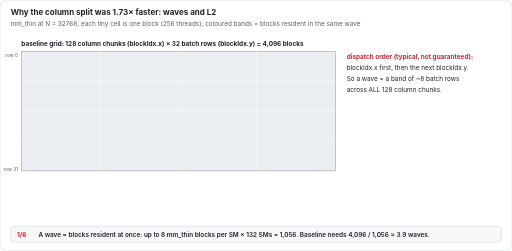
t = 0.00 s
t = 1.20 s: frame unchanged from t = 0.00 s, image omitted
t = 3.60 s: frame unchanged from t = 0.00 s, image omitted
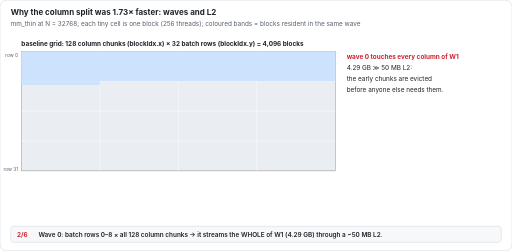
t = 4.80 s
t = 7.20 s: frame unchanged from t = 4.80 s, image omitted
t = 8.40 s: frame unchanged from t = 4.80 s, image omitted

The animated SVG that drew these frames (rendered in a browser with its animation timeline set to each time). Animation: 6 SMIL elements (animate=6); frames cover the first 8.40 s, repeats indefinitely.

<svg xmlns='http://www.w3.org/2000/svg' viewBox='0 0 960 470' width='960' height='470' font-family='Inter, Helvetica, Arial, sans-serif'><title>Why the column split was 1.73× faster: waves and L2</title>
<defs><marker id='ah' markerWidth='10' markerHeight='10' refX='8' refY='5' orient='auto'><path d='M0,0 L10,5 L0,10 z' fill='#57606a'/></marker><marker id='ahr' markerWidth='10' markerHeight='10' refX='8' refY='5' orient='auto'><path d='M0,0 L10,5 L0,10 z' fill='#cf222e'/></marker></defs>
<rect x='0' y='0' width='960' height='470' rx='12' fill='#ffffff' stroke='#d0d7de' stroke-width='1'/>
<text x='20' y='28' text-anchor='start' font-size='15' font-weight='700' fill='#1f2328'>Why the column split was 1.73× faster: waves and L2</text>
<text x='20' y='48' text-anchor='start' font-size='12' font-weight='400' fill='#57606a'>mm_thin at N = 32768; each tiny cell is one block (256 threads); coloured bands = blocks resident in the same wave</text>
<text x='40' y='86' text-anchor='start' font-size='12' font-weight='700' fill='#1f2328'>baseline grid: 128 column chunks (blockIdx.x) × 32 batch rows (blockIdx.y) = 4,096 blocks</text><rect x='40' y='96' width='588.8' height='224' rx='0' fill='#eaeef2' stroke='#57606a' stroke-width='1'/><line x1='40' y1='96' x2='628.8' y2='96' stroke='#ffffff' stroke-width='0.8'/><line x1='40' y1='152' x2='628.8' y2='152' stroke='#ffffff' stroke-width='0.8'/><line x1='40' y1='208' x2='628.8' y2='208' stroke='#ffffff' stroke-width='0.8'/><line x1='40' y1='264' x2='628.8' y2='264' stroke='#ffffff' stroke-width='0.8'/><line x1='40' y1='320' x2='628.8' y2='320' stroke='#ffffff' stroke-width='0.8'/><line x1='40.0' y1='96' x2='40.0' y2='320' stroke='#ffffff' stroke-width='0.8'/><line x1='187.2' y1='96' x2='187.2' y2='320' stroke='#ffffff' stroke-width='0.8'/><line x1='334.4' y1='96' x2='334.4' y2='320' stroke='#ffffff' stroke-width='0.8'/><line x1='481.59999999999997' y1='96' x2='481.59999999999997' y2='320' stroke='#ffffff' stroke-width='0.8'/><line x1='628.8' y1='96' x2='628.8' y2='320' stroke='#ffffff' stroke-width='0.8'/><text x='34' y='106' text-anchor='end' font-size='9' font-weight='400' fill='#57606a'>row 0</text><text x='34' y='320' text-anchor='end' font-size='9' font-weight='400' fill='#57606a'>row 31</text>
<g opacity='1'><animate attributeName='opacity' dur='28.8s' repeatCount='indefinite' calcMode='discrete' values='1;0;0' keyTimes='0;0.1667;1'/>
<rect x='20' y='424' width='920' height='30' rx='6' fill='#f6f8fa' stroke='#d0d7de' stroke-width='1'/>
<text x='32' y='444' text-anchor='start' font-size='12' font-weight='700' fill='#cf222e'>1/6</text>
<text x='72' y='444' text-anchor='start' font-size='12' font-weight='600' fill='#1f2328'>A wave = blocks resident at once: up to 8 mm_thin blocks per SM × 132 SMs = 1,056. Baseline needs 4,096 / 1,056 ≈ 3.9 waves.</text>
<text x='650' y='110' text-anchor='start' font-size='12' font-weight='700' fill='#cf222e'>dispatch order (typical, not guaranteed):</text><text x='650' y='131' text-anchor='start' font-size='12' font-weight='400' fill='#1f2328'>blockIdx.x first, then the next blockIdx.y.</text><text x='650' y='152' text-anchor='start' font-size='12' font-weight='400' fill='#1f2328'>So a wave = a band of ~8 batch rows</text><text x='650' y='173' text-anchor='start' font-size='12' font-weight='400' fill='#1f2328'>across ALL 128 column chunks.</text>
</g>
<g opacity='0'><animate attributeName='opacity' dur='28.8s' repeatCount='indefinite' calcMode='discrete' values='0;1;0;0' keyTimes='0;0.1667;0.3333;1'/>
<rect x='20' y='424' width='920' height='30' rx='6' fill='#f6f8fa' stroke='#d0d7de' stroke-width='1'/>
<text x='32' y='444' text-anchor='start' font-size='12' font-weight='700' fill='#cf222e'>2/6</text>
<text x='72' y='444' text-anchor='start' font-size='12' font-weight='600' fill='#1f2328'>Wave 0: batch rows 0–8 × all 128 column chunks → it streams the WHOLE of W1 (4.29 GB) through a ~50 MB L2.</text>
<rect x='40.0' y='96' width='588.8' height='7' fill='#c8e1ff' fill-opacity='0.85'/><rect x='40' y='103' width='588.8' height='49' fill='#c8e1ff' fill-opacity='0.85'/><rect x='40' y='152' width='147.2' height='7' fill='#c8e1ff' fill-opacity='0.85'/><text x='650' y='110' text-anchor='start' font-size='12' font-weight='700' fill='#cf222e'>wave 0 touches every column of W1</text><text x='650' y='131' text-anchor='start' font-size='12' font-weight='400' fill='#1f2328'>4.29 GB ≫ 50 MB L2:</text><text x='650' y='152' text-anchor='start' font-size='12' font-weight='400' fill='#1f2328'>the early chunks are evicted</text><text x='650' y='173' text-anchor='start' font-size='12' font-weight='400' fill='#1f2328'>before anyone else needs them.</text>
</g>
<g opacity='0'><animate attributeName='opacity' dur='28.8s' repeatCount='indefinite' calcMode='discrete' values='0;1;0;0' keyTimes='0;0.3333;0.5000;1'/>
<rect x='20' y='424' width='920' height='30' rx='6' fill='#f6f8fa' stroke='#d0d7de' stroke-width='1'/>
<text x='32' y='444' text-anchor='start' font-size='12' font-weight='700' fill='#cf222e'>3/6</text>
<text x='72' y='444' text-anchor='start' font-size='12' font-weight='600' fill='#1f2328'>Wave 1: the next ~8 rows need the same W columns again, but those lines left L2 long ago → HBM again.</text>
<rect x='40.0' y='96' width='588.8' height='7' fill='#c8e1ff' fill-opacity='0.35'/><rect x='40' y='103' width='588.8' height='49' fill='#c8e1ff' fill-opacity='0.35'/><rect x='40' y='152' width='147.2' height='7' fill='#c8e1ff' fill-opacity='0.35'/><rect x='187.2' y='152' width='441.59999999999997' height='7' fill='#c7f0d2' fill-opacity='0.85'/><rect x='40' y='159' width='588.8' height='49' fill='#c7f0d2' fill-opacity='0.85'/><rect x='40' y='208' width='294.4' height='7' fill='#c7f0d2' fill-opacity='0.85'/><text x='650' y='110' text-anchor='start' font-size='12' font-weight='700' fill='#cf222e'>W1 is read from HBM again</text><text x='650' y='131' text-anchor='start' font-size='12' font-weight='400' fill='#1f2328'>for every wave: about 4 times per layer.</text><text x='650' y='152' text-anchor='start' font-size='12' font-weight='400' fill='#1f2328'>(reconstructed hypothesis; not profiled,</text><text x='650' y='173' text-anchor='start' font-size='12' font-weight='400' fill='#1f2328'>ncu needed root)</text>
</g>
<g opacity='0'><animate attributeName='opacity' dur='28.8s' repeatCount='indefinite' calcMode='discrete' values='0;1;0;0' keyTimes='0;0.5000;0.6667;1'/>
<rect x='20' y='424' width='920' height='30' rx='6' fill='#f6f8fa' stroke='#d0d7de' stroke-width='1'/>
<text x='32' y='444' text-anchor='start' font-size='12' font-weight='700' fill='#cf222e'>4/6</text>
<text x='72' y='444' text-anchor='start' font-size='12' font-weight='600' fill='#1f2328'>Waves 2 and 3: two more sweeps. Reuse of W across the batch is left to cache luck.</text>
<rect x='40.0' y='96' width='588.8' height='7' fill='#c8e1ff' fill-opacity='0.35'/><rect x='40' y='103' width='588.8' height='49' fill='#c8e1ff' fill-opacity='0.35'/><rect x='40' y='152' width='147.2' height='7' fill='#c8e1ff' fill-opacity='0.35'/><rect x='187.2' y='152' width='441.59999999999997' height='7' fill='#c7f0d2' fill-opacity='0.35'/><rect x='40' y='159' width='588.8' height='49' fill='#c7f0d2' fill-opacity='0.35'/><rect x='40' y='208' width='294.4' height='7' fill='#c7f0d2' fill-opacity='0.35'/><rect x='334.4' y='208' width='294.4' height='7' fill='#fff1a8' fill-opacity='0.85'/><rect x='40' y='215' width='588.8' height='49' fill='#fff1a8' fill-opacity='0.85'/><rect x='40' y='264' width='441.59999999999997' height='7' fill='#fff1a8' fill-opacity='0.85'/><rect x='481.59999999999997' y='264' width='147.2' height='7' fill='#f5c6e9' fill-opacity='0.85'/><rect x='40' y='271' width='588.8' height='49' fill='#f5c6e9' fill-opacity='0.85'/><text x='650' y='110' text-anchor='start' font-size='12' font-weight='700' fill='#cf222e'>≈ 3.9 sweeps of W per layer</text><text x='650' y='131' text-anchor='start' font-size='12' font-weight='400' fill='#1f2328'>baseline time scales 7.1× from</text><text x='650' y='152' text-anchor='start' font-size='12' font-weight='400' fill='#1f2328'>N = 16K → 32K for 4× the work</text><text x='650' y='173' text-anchor='start' font-size='12' font-weight='400' fill='#1f2328'>(6.29 → 44.43 ms): a large-N pathology</text>
</g>
<g opacity='0'><animate attributeName='opacity' dur='28.8s' repeatCount='indefinite' calcMode='discrete' values='0;1;0;0' keyTimes='0;0.6667;0.8333;1'/>
<rect x='20' y='424' width='920' height='30' rx='6' fill='#f6f8fa' stroke='#d0d7de' stroke-width='1'/>
<text x='32' y='444' text-anchor='start' font-size='12' font-weight='700' fill='#cf222e'>5/6</text>
<text x='72' y='444' text-anchor='start' font-size='12' font-weight='600' fill='#1f2328'>Column split: each kernel is 32 chunks wide and fits in ONE wave, so its 32 batch rows run together.</text>
<rect x='40.0' y='96' width='588.8' height='7' fill='#c8e1ff' fill-opacity='0.2'/><rect x='40' y='103' width='588.8' height='49' fill='#c8e1ff' fill-opacity='0.2'/><rect x='40' y='152' width='147.2' height='7' fill='#c8e1ff' fill-opacity='0.2'/><rect x='187.2' y='152' width='441.59999999999997' height='7' fill='#c7f0d2' fill-opacity='0.2'/><rect x='40' y='159' width='588.8' height='49' fill='#c7f0d2' fill-opacity='0.2'/><rect x='40' y='208' width='294.4' height='7' fill='#c7f0d2' fill-opacity='0.2'/><rect x='334.4' y='208' width='294.4' height='7' fill='#fff1a8' fill-opacity='0.2'/><rect x='40' y='215' width='588.8' height='49' fill='#fff1a8' fill-opacity='0.2'/><rect x='40' y='264' width='441.59999999999997' height='7' fill='#fff1a8' fill-opacity='0.2'/><rect x='481.59999999999997' y='264' width='147.2' height='7' fill='#f5c6e9' fill-opacity='0.2'/><rect x='40' y='271' width='588.8' height='49' fill='#f5c6e9' fill-opacity='0.2'/><text x='40' y='352' text-anchor='start' font-size='12' font-weight='700' fill='#1f2328'>one column-split kernel: 32 chunks × 32 rows = 1,024 blocks ≤ 1,056 → ONE wave</text><rect x='40' y='360' width='294.4' height='48' rx='0' fill='#c7f0d2' stroke='#57606a' stroke-width='1'/><text x='344.4' y='388' text-anchor='start' font-size='11' font-weight='400' fill='#1f2328'>all 32 rows of each W chunk are resident together → W lines shared via L2</text><text x='650' y='110' text-anchor='start' font-size='12' font-weight='700' fill='#cf222e'>each W1 line is needed by 32 blocks</text><text x='650' y='131' text-anchor='start' font-size='12' font-weight='400' fill='#1f2328'>that are resident at the same time</text><text x='650' y='152' text-anchor='start' font-size='12' font-weight='400' fill='#1f2328'>→ read from HBM ~once, then L2 hits</text><text x='650' y='173' text-anchor='start' font-size='12' font-weight='400' fill='#1f2328'>column split scales 4.1× (6.19 → 25.65)</text>
</g>
<g opacity='0'><animate attributeName='opacity' dur='28.8s' repeatCount='indefinite' calcMode='discrete' values='0;1;1' keyTimes='0;0.8333;1'/>
<rect x='20' y='424' width='920' height='30' rx='6' fill='#f6f8fa' stroke='#d0d7de' stroke-width='1'/>
<text x='32' y='444' text-anchor='start' font-size='12' font-weight='700' fill='#cf222e'>6/6</text>
<text x='72' y='444' text-anchor='start' font-size='12' font-weight='600' fill='#1f2328'>Verdict: the 1.73× is most likely LOCALITY, not concurrency. One experiment settles it: all 4 chunks on ONE stream.</text>
<text x='40' y='352' text-anchor='start' font-size='12' font-weight='700' fill='#1f2328'>one column-split kernel: 32 chunks × 32 rows = 1,024 blocks ≤ 1,056 → ONE wave</text><rect x='40' y='360' width='294.4' height='48' rx='0' fill='#c7f0d2' stroke='#57606a' stroke-width='1'/><text x='344.4' y='388' text-anchor='start' font-size='11' font-weight='400' fill='#1f2328'>all 32 rows of each W chunk are resident together → W lines shared via L2</text><text x='650' y='110' text-anchor='start' font-size='12' font-weight='700' fill='#cf222e'>test (prep pack exercise 2): st[s] → st[0]</text><text x='650' y='131' text-anchor='start' font-size='12' font-weight='400' fill='#1f2328'>≈ 25–27 ms still → locality</text><text x='650' y='152' text-anchor='start' font-size='12' font-weight='400' fill='#1f2328'>≈ 44 ms again → overlap mattered</text><text x='650' y='173' text-anchor='start' font-size='12' font-weight='400' fill='#1f2328'>not run: say "likely", never "proved"</text>
</g>
</svg>
